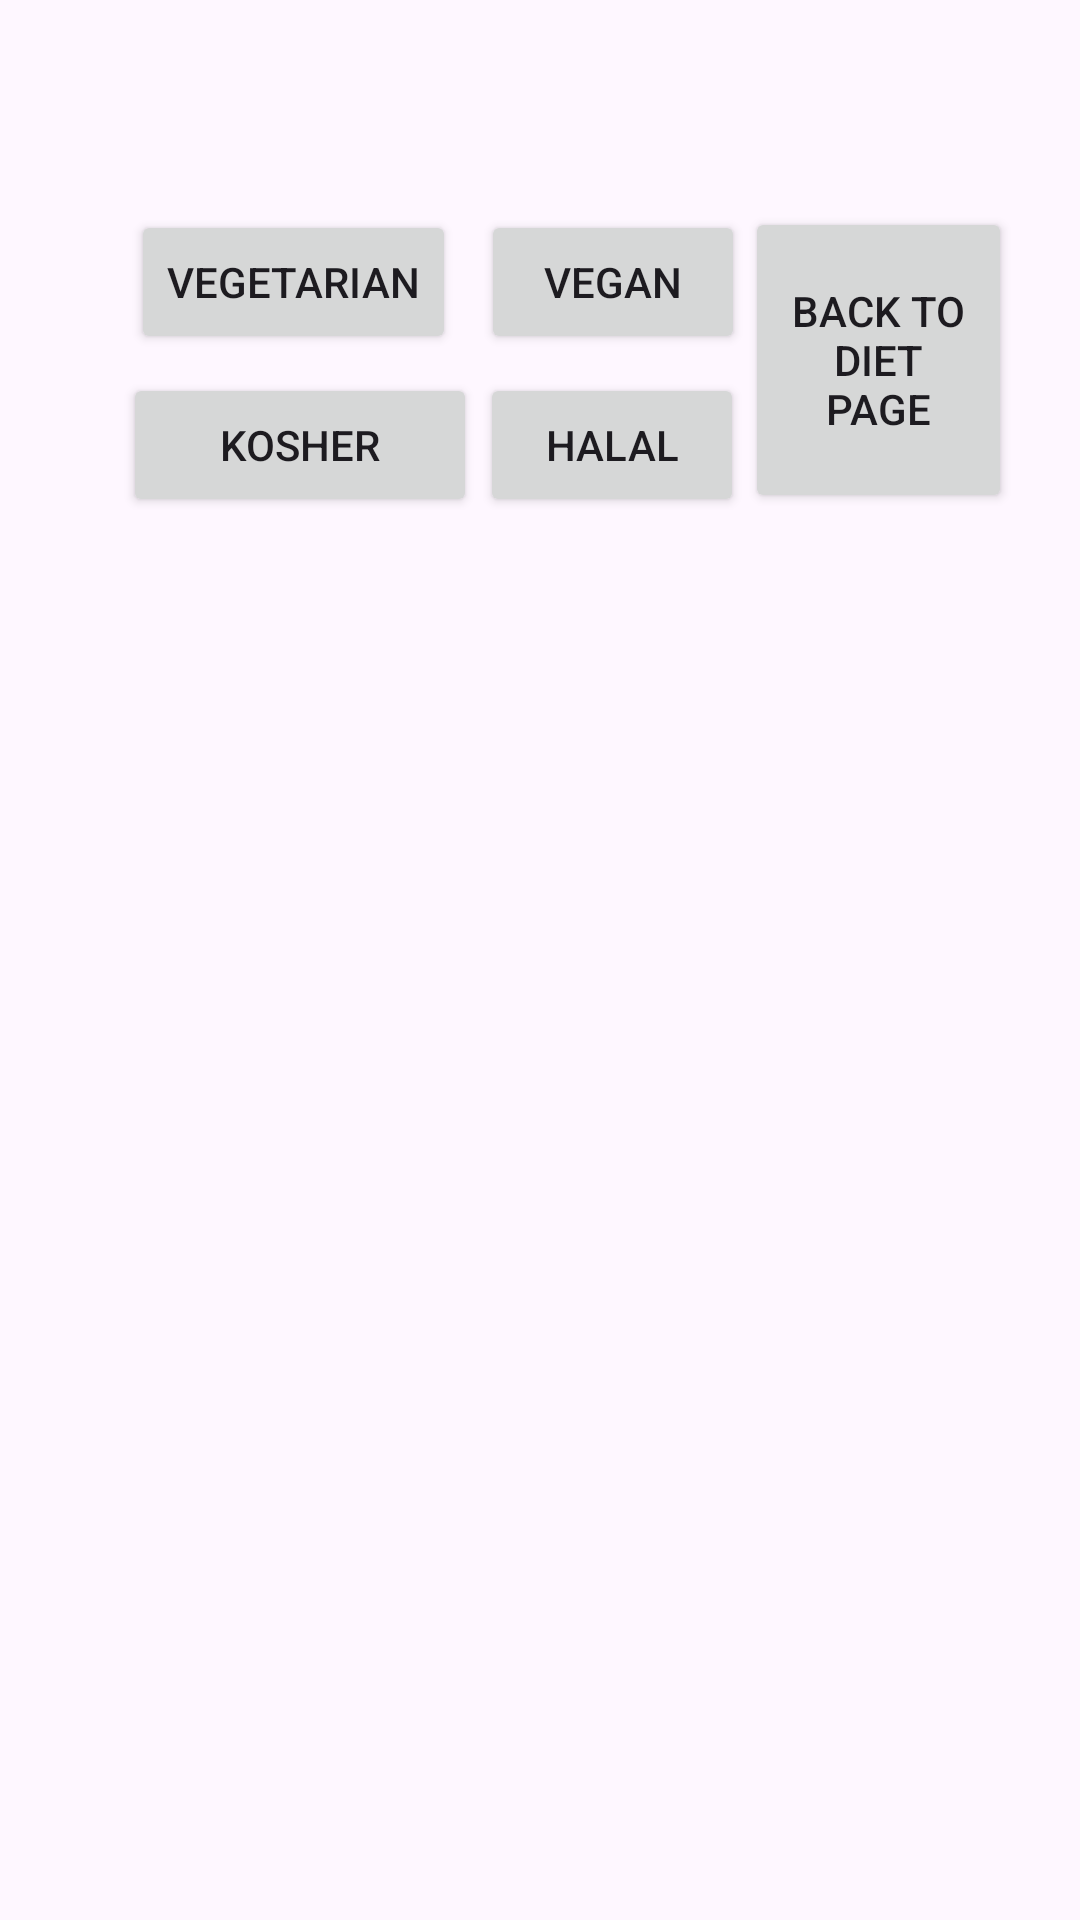

This screen was rendered from an Android layout file. Write that file and the resources it references.
<!-- AndroidManifest.xml: application theme Theme._3rdYearProject -->
<!-- res/layout/z_breakfast_fragment.xml -->
<androidx.constraintlayout.widget.ConstraintLayout
    xmlns:android="http://schemas.android.com/apk/res/android"
    xmlns:app="http://schemas.android.com/apk/res-auto"
    xmlns:tools="http://schemas.android.com/tools"
    android:layout_width="match_parent"
    android:layout_height="match_parent">


    <Button
        android:id="@+id/halalButton"
        android:layout_width="wrap_content"
        android:layout_height="wrap_content"
        android:text="Halal"
        app:layout_constraintBottom_toBottomOf="parent"
        app:layout_constraintEnd_toEndOf="parent"
        app:layout_constraintHorizontal_bias="0.588"
        app:layout_constraintStart_toStartOf="parent"
        app:layout_constraintTop_toTopOf="parent"
        app:layout_constraintVertical_bias="0.21" />

    <Button
        android:id="@+id/veganButton"
        android:layout_width="wrap_content"
        android:layout_height="wrap_content"
        android:text="Vegan"
        app:layout_constraintBottom_toBottomOf="parent"
        app:layout_constraintEnd_toEndOf="parent"
        app:layout_constraintHorizontal_bias="0.59"
        app:layout_constraintStart_toStartOf="parent"
        app:layout_constraintTop_toTopOf="parent"
        app:layout_constraintVertical_bias="0.118" />

    <Button
        android:id="@+id/vegetarianButton"
        android:layout_width="wrap_content"
        android:layout_height="wrap_content"
        android:text="Vegetarian"
        app:layout_constraintBottom_toBottomOf="parent"
        app:layout_constraintEnd_toEndOf="parent"
        app:layout_constraintHorizontal_bias="0.173"
        app:layout_constraintStart_toStartOf="parent"
        app:layout_constraintTop_toTopOf="parent"
        app:layout_constraintVertical_bias="0.118" />

    <Button
        android:id="@+id/kosherButton"
        android:layout_width="118dp"
        android:layout_height="wrap_content"
        android:text="Kosher"
        app:layout_constraintBottom_toBottomOf="parent"
        app:layout_constraintEnd_toEndOf="parent"
        app:layout_constraintHorizontal_bias="0.17"
        app:layout_constraintStart_toStartOf="parent"
        app:layout_constraintTop_toTopOf="parent"
        app:layout_constraintVertical_bias="0.21" />

    <androidx.recyclerview.widget.RecyclerView
        android:id="@+id/recyclerView"
        android:layout_width="387dp"
        android:layout_height="512dp"
        android:paddingStart="16dp"
        android:paddingTop="16dp"
        android:paddingEnd="16dp"
        android:paddingBottom="16dp"
        app:layout_constraintBottom_toBottomOf="parent"
        app:layout_constraintEnd_toEndOf="parent"
        app:layout_constraintStart_toStartOf="parent"
        app:layout_constraintTop_toBottomOf="@+id/kosherButton"
        app:layout_constraintVertical_bias="0.666" />

    <Button
        android:id="@+id/BackToDietPage"
        android:layout_width="89dp"
        android:layout_height="102dp"
        android:text="BACK TO DIET PAGE"
        app:layout_constraintBottom_toBottomOf="parent"
        app:layout_constraintEnd_toEndOf="parent"
        app:layout_constraintHorizontal_bias="0.916"
        app:layout_constraintStart_toStartOf="parent"
        app:layout_constraintTop_toTopOf="parent"
        app:layout_constraintVertical_bias="0.128" />

</androidx.constraintlayout.widget.ConstraintLayout>
<!-- resources referenced by this layout -->
<resources>
  <style name="Theme._3rdYearProject" parent="Base.Theme._3rdYearProject" />
  <style name="Base.Theme._3rdYearProject" parent="Theme.Material3.DayNight.NoActionBar">
          
          
      </style>
</resources>
